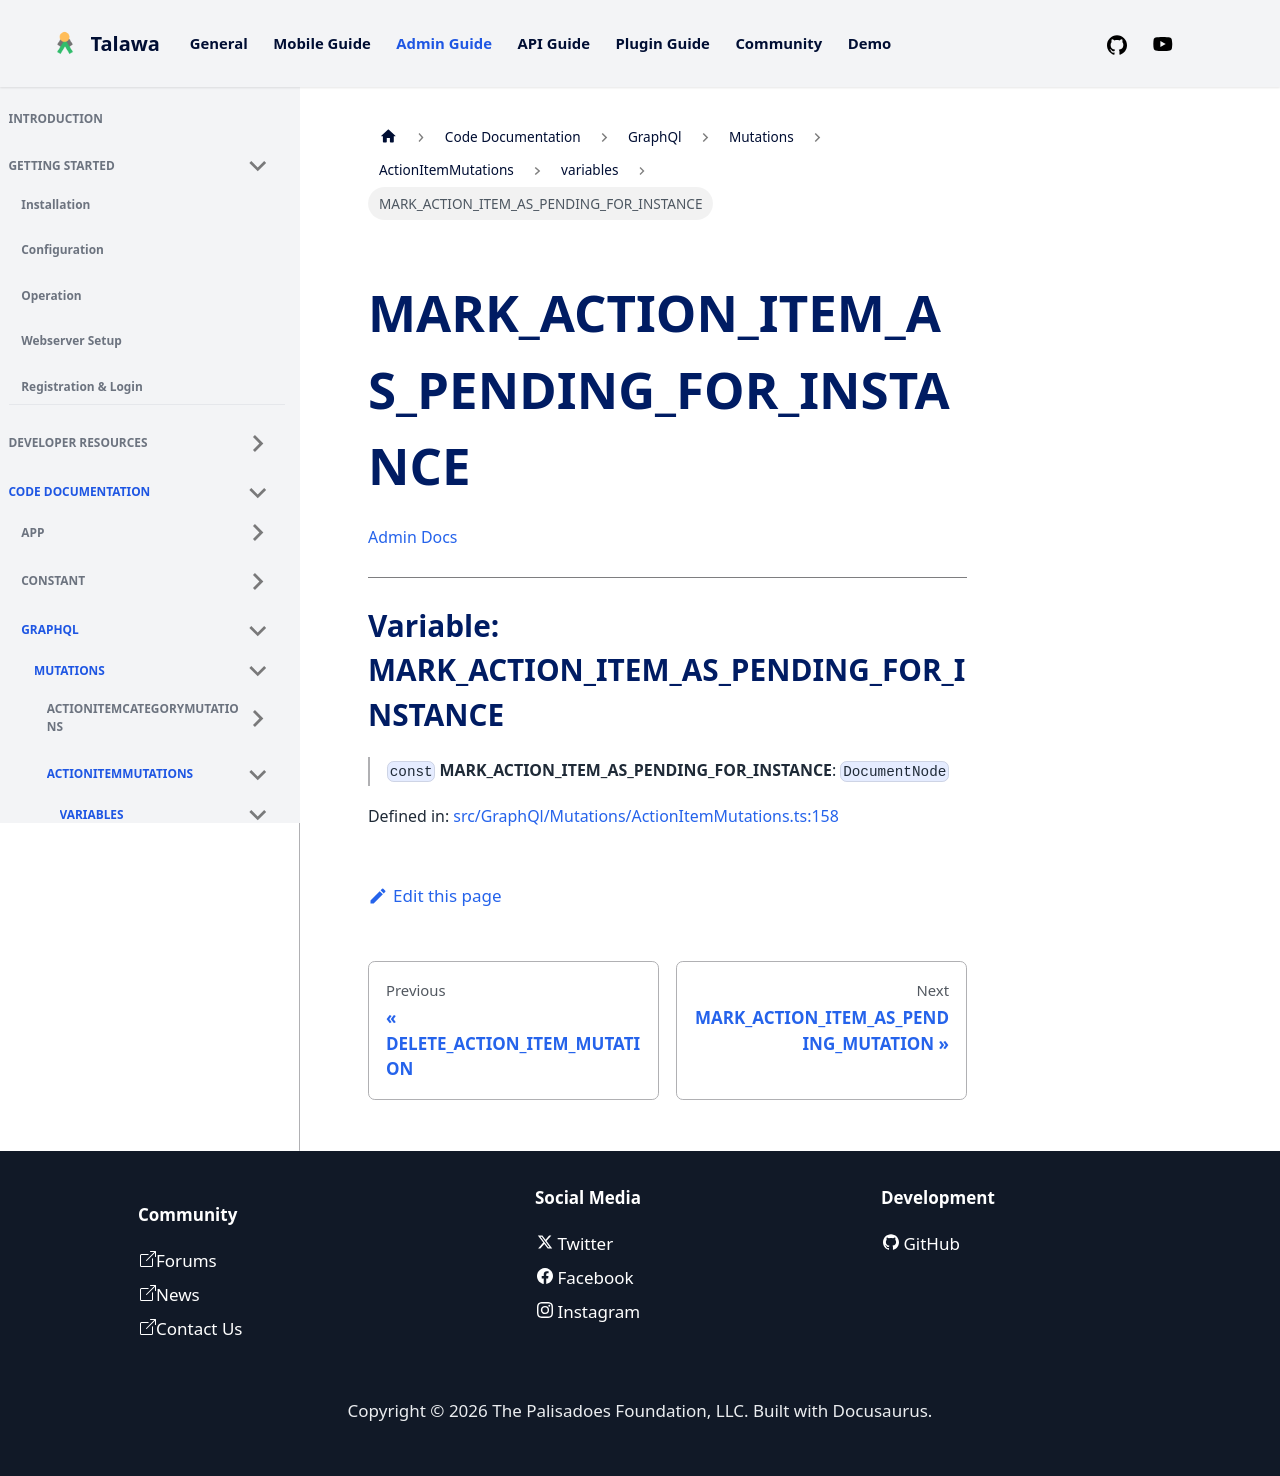

repository: PalisadoesFoundation/talawa-admin · page: docs/auto-docs/GraphQl/Mutations/ActionItemMutations/variables/MARK_ACTION_ITEM_AS_PENDING_FOR_INSTANCE/index.html · generator: docusaurus

[Admin Docs](/)

***

# Variable: MARK\_ACTION\_ITEM\_AS\_PENDING\_FOR\_INSTANCE

> `const` **MARK\_ACTION\_ITEM\_AS\_PENDING\_FOR\_INSTANCE**: `DocumentNode`

Defined in: [src/GraphQl/Mutations/ActionItemMutations.ts:158](https://github.com/PalisadoesFoundation/talawa-admin/blob/main/src/GraphQl/Mutations/ActionItemMutations.ts#L158)
